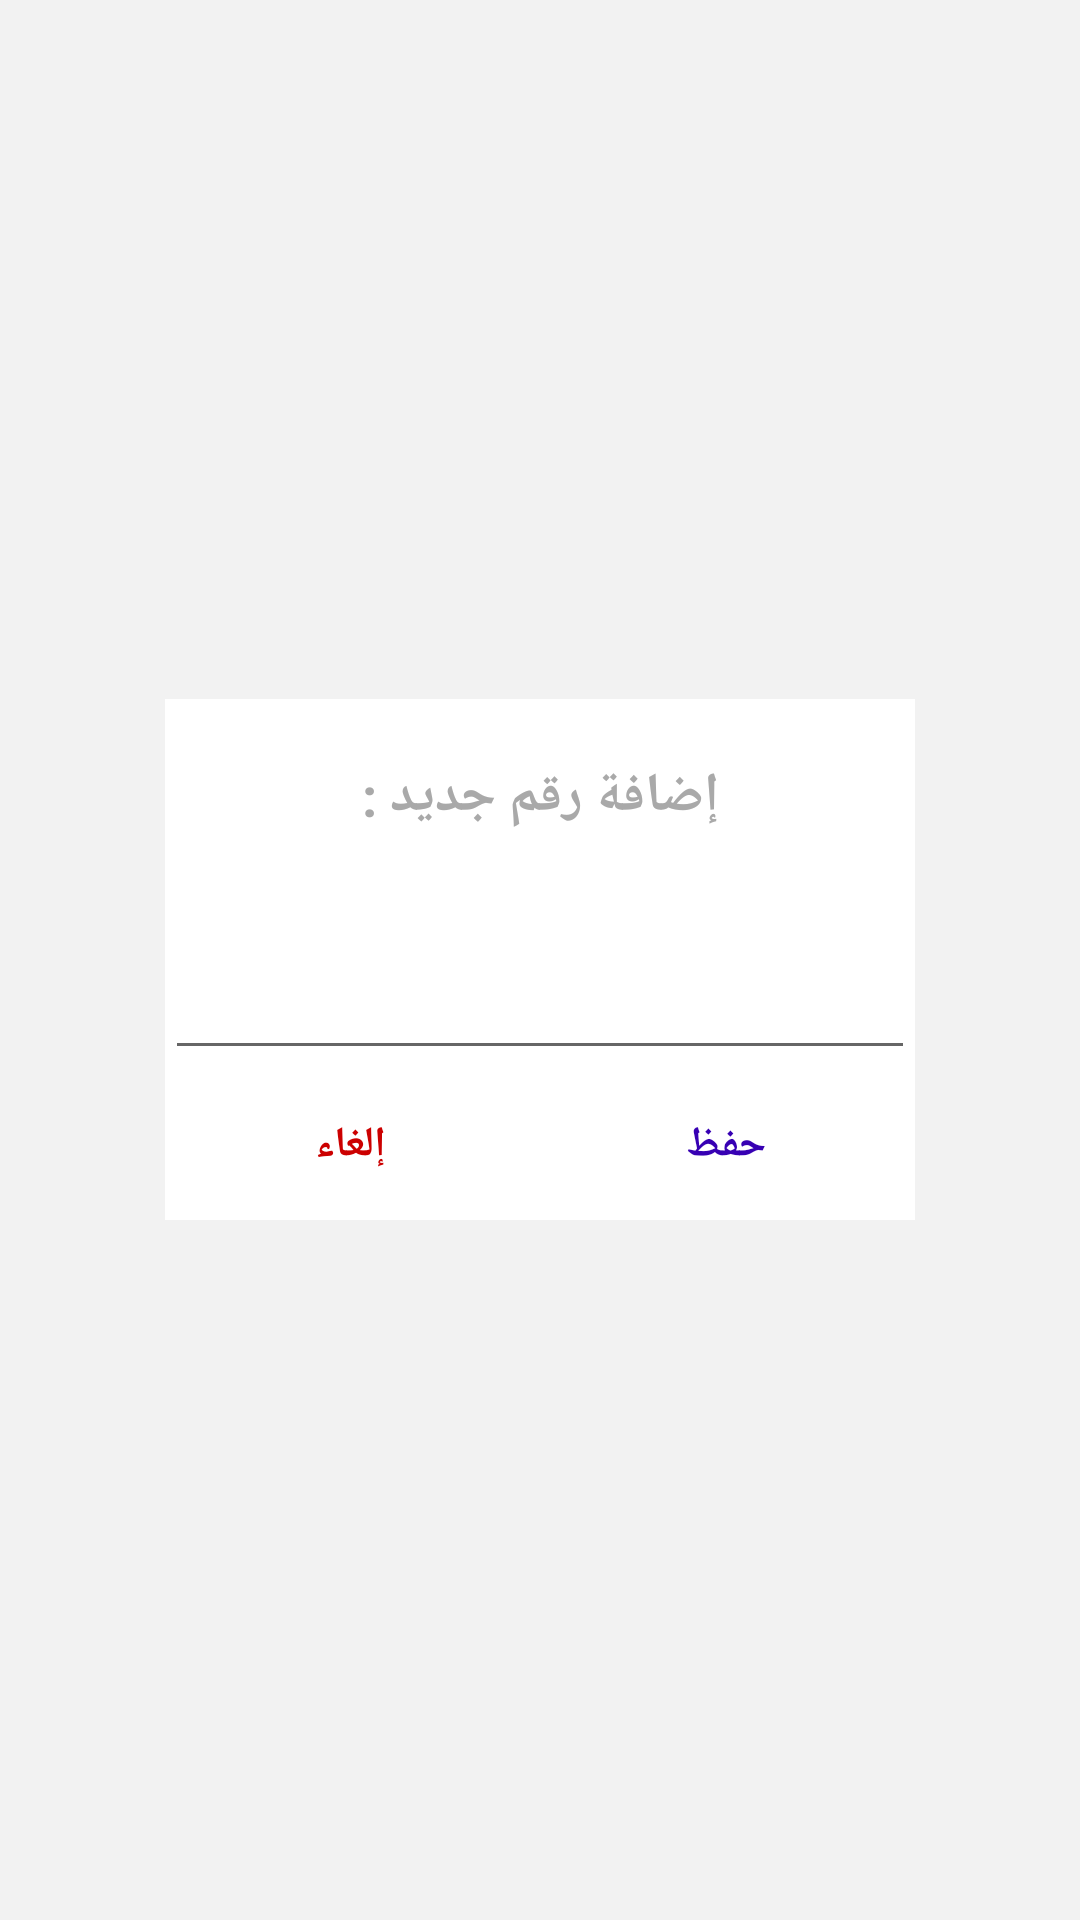

Android layout source for this screen:
<!-- AndroidManifest.xml: application theme AppTheme -->
<!-- res/layout/dialog2.xml -->
<?xml version="1.0" encoding="utf-8"?>

<LinearLayout xmlns:android="http://schemas.android.com/apk/res/android"
    android:orientation="horizontal" android:layout_width="match_parent"
    android:layout_height="match_parent"
    android:id="@+id/dialog_root2">

    <FrameLayout
        android:id="@+id/frame_layout"
        android:layout_width="match_parent"
        android:layout_height="match_parent">
        <View
            android:layout_width="match_parent"
            android:layout_height="match_parent"
            android:background="#f2f2f2"
            ></View>
        <LinearLayout
            android:background="#ffffff"
            android:orientation="vertical"
            android:layout_gravity="center"
            android:layout_margin="5dp"
            android:layout_width="250dp"
            android:layout_height="wrap_content"
            >

            <TextView
                android:layout_width="match_parent"
                android:layout_height="wrap_content"
                android:gravity="center"
                android:lineSpacingExtra="5dp"
                android:paddingLeft="20dp"
                android:paddingTop="20dp"
                android:paddingRight="20dp"
                android:paddingBottom="20dp"
                android:text="إضافة رقم جديد :"
                android:textColor="@color/gray"
                android:textSize="18sp"
                android:textStyle="bold" />

            <EditText
                android:id="@+id/newphone"
                android:paddingTop="20dp"
                android:paddingBottom="20dp"
                android:paddingLeft="20dp"
                android:paddingRight="20dp"
                android:layout_width="match_parent"
                android:layout_height="wrap_content"
                android:textColor="#000000"
                android:gravity="center"
                android:textSize="14sp"
                android:lineSpacingExtra="5dp" />

            <LinearLayout
                android:orientation="horizontal"
                android:layout_width="match_parent"
                android:layout_height="50dp"
                >

                <TextView
                    android:id="@+id/dialog_cancel2"
                    android:layout_width="24dp"
                    android:layout_height="match_parent"
                    android:layout_weight="1"
                    android:gravity="center"
                    android:text="إلغاء"
                    android:textColor="@android:color/holo_red_dark"
                    android:textSize="14sp"
                    android:textStyle="bold" />

                <TextView
                    android:id="@+id/dialog_edit2"
                    android:layout_width="wrap_content"
                    android:layout_height="match_parent"
                    android:layout_weight="1"
                    android:gravity="center"
                    android:text="حفظ"
                    android:textColor="@color/design_default_color_primary_dark"
                    android:textSize="14sp"
                    android:textStyle="bold" />
            </LinearLayout>

        </LinearLayout>

    </FrameLayout>

</LinearLayout>
<!-- resources referenced by this layout -->
<resources>
  <color name="gray">#A9A9A9</color>
  <style name="AppTheme" parent="Theme.AppCompat.Light.NoActionBar">
          
          <item name="colorPrimary">@color/colorPrimary</item>
          <item name="colorPrimaryDark">@color/colorPrimaryDark</item>
          <item name="colorAccent">@color/colorAccent</item>
      </style>
  <color name="colorPrimary">#3F51B5</color>
  <color name="colorPrimaryDark">#303F9F</color>
  <color name="colorAccent">#D3D3D3</color>
</resources>
